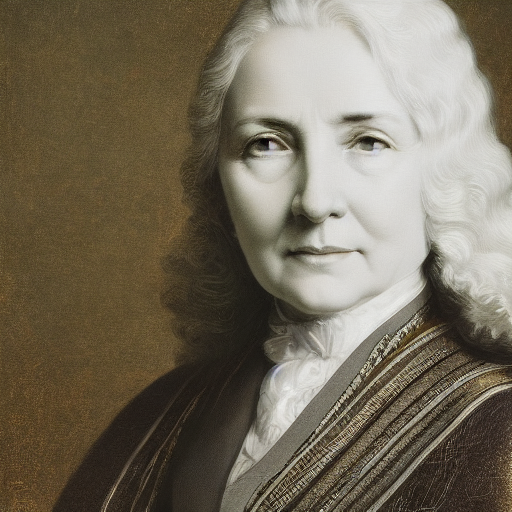
Generation parameters embedded in this image by AUTOMATIC1111 Stable Diffusion web UI or a fork of it (Forge, ...) (PNG 'parameters' text chunk):
portrait of a woman, sharp focus, realistic, hyper detailed
Negative prompt: ((((ugly)))), (((duplicate))), ((morbid)), ((mutilated)), [out of frame], extra fingers, mutated hands, ((poorly drawn hands)), ((poorly drawn face)), (((mutation))), (((deformed))), ((ugly)), blurry, ((bad anatomy)), (((bad proportions))), ((extra limbs)), cloned face, (((disfigured))). out of frame, ugly, extra limbs, (bad anatomy), gross proportions, (malformed limbs), ((missing arms)), ((missing legs)), (((extra arms))), (((extra legs))), mutated hands, (fused fingers), (too many fingers), (((long neck)))
Steps: 50, Sampler: DDIM, CFG scale: 7, Seed: 369336875, Size: 512x512, Model hash: 81761151